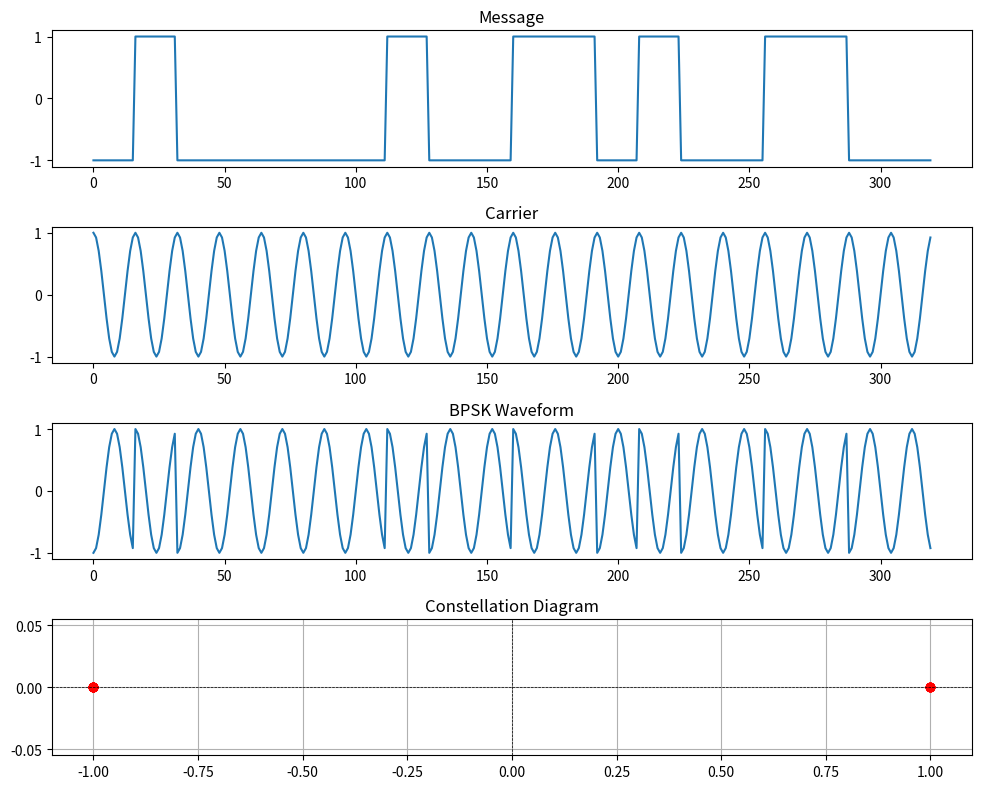
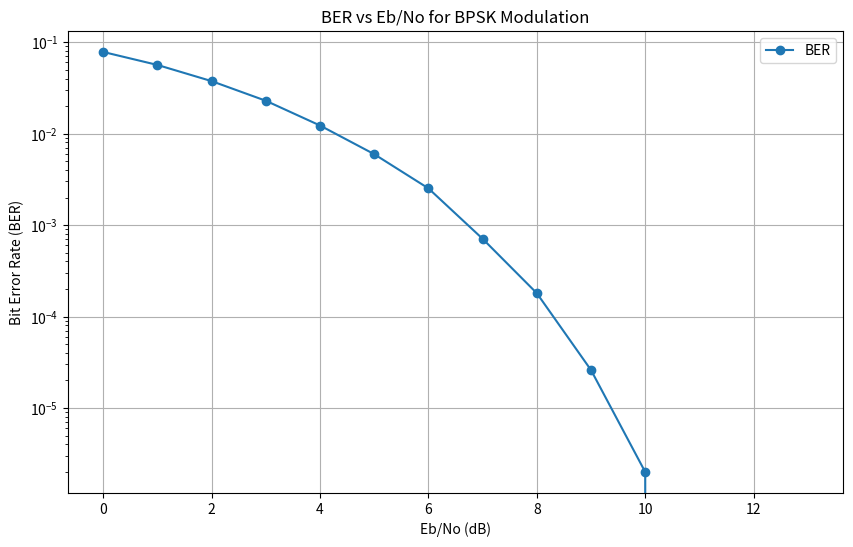

Write Python code to recreate these figures, in order.
import numpy as np  
import matplotlib.pyplot as plt  # for plotting functions

N = 10  
L = 16 
Fc = 40  # Carrier frequency
Fs = L * Fc  # Sampling frequency
ak = np.random.randint(2, size=2 * N)
print(ak)

I_nrz = 2*ak-1
I_upsampled = np.repeat(I_nrz, L)
t = np.arange(start=0, stop=len(I_nrz) * L)
car= np.cos(2 * np.pi * Fc * t / Fs)
bpsk = I_upsampled * car
plt.figure(figsize=(10, 8))
plt.subplot(4, 1, 1)
plt.title("Message")
plt.plot(t, I_upsampled)
plt.subplot(4, 1, 2)
plt.title("Carrier")
plt.plot(t, car)
plt.subplot(4, 1, 3)
plt.title("BPSK Waveform")
plt.plot(t,bpsk)
plt.tight_layout()
plt.show()

# Plot constellation diagram
plt.subplot(4, 1, 4)
plt.title("Constellation Diagram")
plt.plot(I_nrz,np.zeros(len(I_nrz)),'ro')
plt.axhline(0, color='black', linewidth=0.5, linestyle='--')
plt.axvline(0, color='black', linewidth=0.5, linestyle='--')
plt.grid()
plt.tight_layout()
plt.show()

EbN0dB= np.arange(0, 14, 1)
N = 500000
BER = []
for i in range(len(EbN0dB)):
    EbN0 = 10 ** (EbN0dB[i]/ 10)
    noiseamp = 1 / np.sqrt(2 * EbN0)
    bpsk_symbols = 2 * (np.random.rand(N) >= 0.5) - 1
    noise = np.random.normal(0, noiseamp, N)
    received_signal = bpsk_symbols + noise
    detected_symbols = 2 * (received_signal >= 0) - 1
    BER.append(np.sum(bpsk_symbols != detected_symbols) / N)

plt.figure(figsize=(10, 6))
plt.semilogy(EbN0dB, BER, marker='o', label="BER")
plt.title("BER vs Eb/No for BPSK Modulation")
plt.xlabel("Eb/No (dB)")
plt.ylabel("Bit Error Rate (BER)")
plt.grid()
plt.legend()
plt.show()
